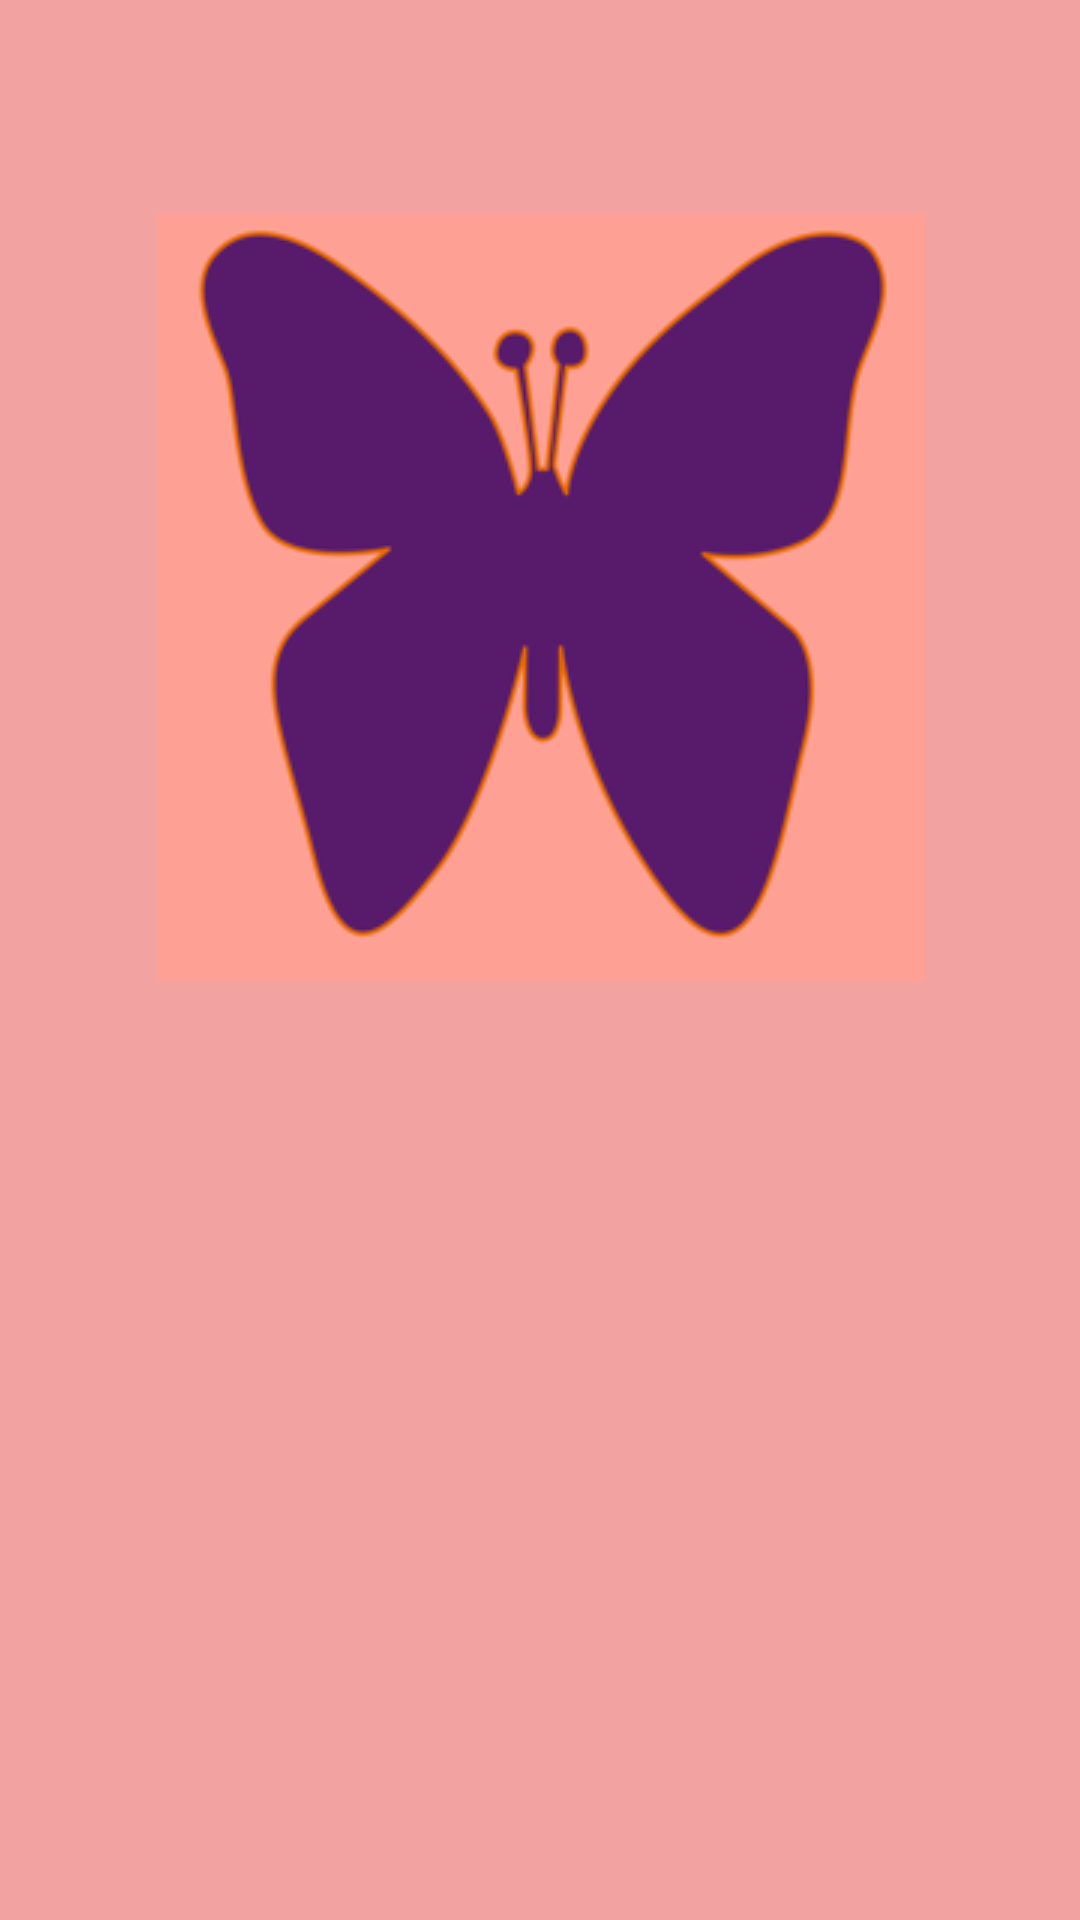

Here is an Android app screen rendered from its layout file. Give the layout XML and the strings, colors and styles it references.
<!-- AndroidManifest.xml: activity theme Theme.AURORA.NoActionBar -->
<!-- res/layout/activity_main.xml -->
<?xml version="1.0" encoding="utf-8"?>
<androidx.coordinatorlayout.widget.CoordinatorLayout xmlns:android="http://schemas.android.com/apk/res/android"
    xmlns:app="http://schemas.android.com/apk/res-auto"
    xmlns:tools="http://schemas.android.com/tools"
    android:layout_width="match_parent"
    android:layout_height="match_parent"
    tools:context=".MainActivity">

    <androidx.constraintlayout.widget.ConstraintLayout
        android:id="@+id/constraintLayout2"
        android:layout_width="match_parent"
        android:layout_height="match_parent"
        android:background="#F3A2A2">

        <ImageButton
            android:id="@+id/imageButton2"
            android:layout_width="259dp"
            android:layout_height="264dp"
            android:layout_marginTop="67dp"
            app:layout_constraintEnd_toEndOf="parent"
            app:layout_constraintStart_toStartOf="parent"
            app:layout_constraintTop_toTopOf="parent"
            app:srcCompat="@drawable/ic_launcher" />

        <Button
            android:id="@+id/btn_kat"
            android:layout_width="127dp"
            android:layout_height="76dp"
            android:layout_marginTop="50dp"
            android:layout_marginBottom="274dp"
            android:backgroundTint="#6A0FE8"
            android:text="GİRİŞ"
            app:layout_constraintBottom_toBottomOf="parent"
            app:layout_constraintEnd_toEndOf="parent"
            app:layout_constraintStart_toStartOf="parent"
            app:layout_constraintTop_toBottomOf="@+id/imageButton2"
            app:layout_constraintVertical_bias="1.0" />
    </androidx.constraintlayout.widget.ConstraintLayout>

</androidx.coordinatorlayout.widget.CoordinatorLayout>
<!-- resources referenced by this layout -->
<resources>
  <!-- drawable ic_launcher: png bitmap (drawable, 20901 bytes) -->
  <style name="Theme.AURORA.NoActionBar">
          <item name="windowActionBar">false</item>
          <item name="windowNoTitle">true</item>
      </style>
</resources>
